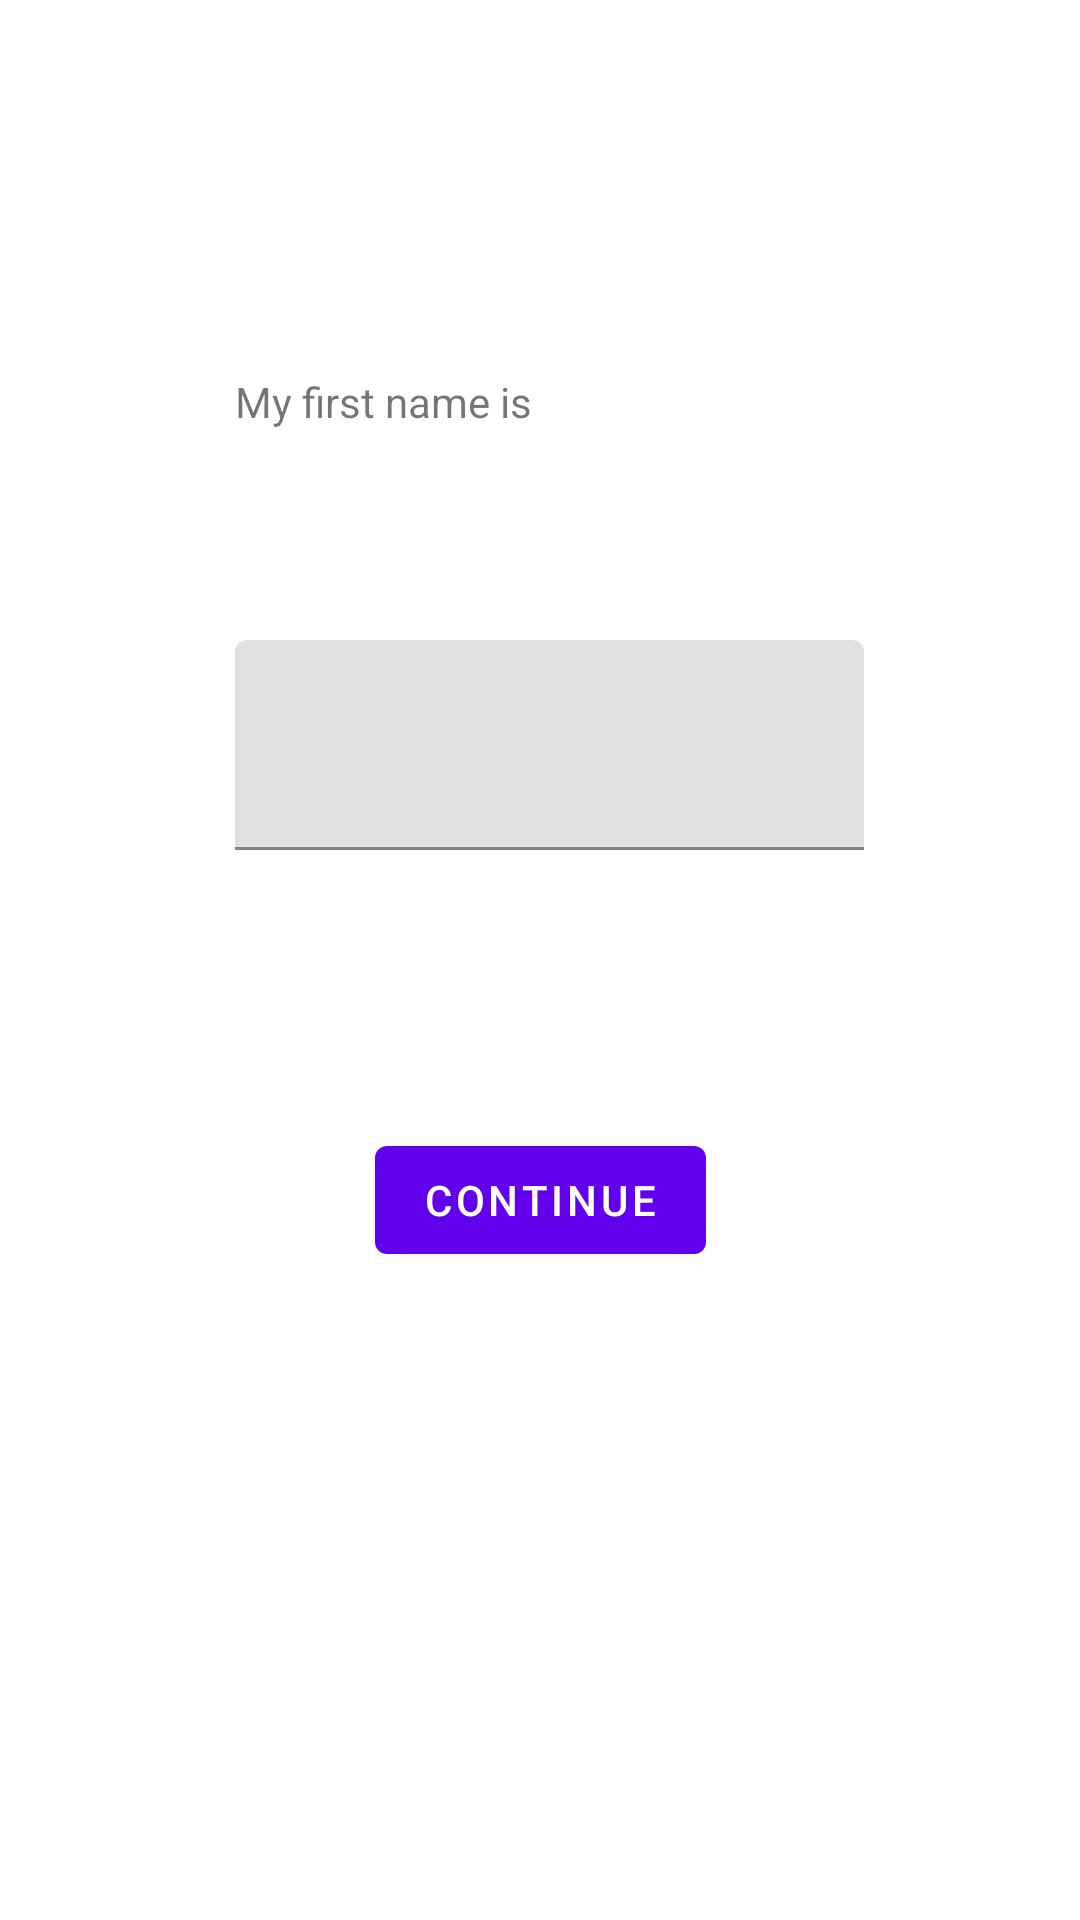

Produce the Android XML layout that renders to this screen, including the resource entries it uses.
<!-- AndroidManifest.xml: application theme Theme.TinderNavigation -->
<!-- res/layout/fragment_name.xml -->
<?xml version="1.0" encoding="utf-8"?>
<androidx.constraintlayout.widget.ConstraintLayout xmlns:android="http://schemas.android.com/apk/res/android"
    android:layout_width="match_parent"
    android:layout_height="match_parent"
    xmlns:app="http://schemas.android.com/apk/res-auto">

    <com.google.android.material.textview.MaterialTextView
        android:id="@+id/tv_name_prompt"
        android:layout_width="wrap_content"
        android:layout_height="wrap_content"
        android:text="@string/my_first_name_is"
        app:layout_constraintTop_toTopOf="parent"
        app:layout_constraintBottom_toBottomOf="parent"
        app:layout_constraintStart_toStartOf="parent"
        app:layout_constraintEnd_toEndOf="parent"
        app:layout_constraintVertical_bias=".2"
        app:layout_constraintHorizontal_bias=".3"/>

    <androidx.constraintlayout.widget.Guideline
        android:id="@+id/gl_right"
        android:layout_width="@dimen/constrained"
        android:layout_height="@dimen/constrained"
        android:orientation="vertical"
        app:layout_constraintGuide_percent=".8"/>

    <com.google.android.material.textfield.TextInputLayout
        android:id="@+id/textlayout_name"
        android:layout_width="@dimen/constrained"
        android:layout_height="@dimen/text_box_height"
        app:layout_constraintTop_toBottomOf="@+id/tv_name_prompt"
        app:layout_constraintStart_toStartOf="@+id/tv_name_prompt"
        app:layout_constraintEnd_toEndOf="@id/gl_right"
        android:layout_marginTop="@dimen/text_box_to_prompt">

        <com.google.android.material.textfield.TextInputEditText
            android:id="@+id/edittext_name"
            android:layout_width="match_parent"
            android:layout_height="match_parent"/>

    </com.google.android.material.textfield.TextInputLayout>

    <com.google.android.material.button.MaterialButton
        android:id="@+id/button_continue"
        android:layout_width="wrap_content"
        android:layout_height="wrap_content"
        android:text="@string/next"
        app:layout_constraintTop_toBottomOf="@+id/textlayout_name"
        app:layout_constraintStart_toStartOf="parent"
        app:layout_constraintEnd_toEndOf="parent"
        app:layout_constraintBottom_toBottomOf="parent"
        app:layout_constraintVertical_bias=".3"
        />

</androidx.constraintlayout.widget.ConstraintLayout>
<!-- resources referenced by this layout -->
<resources>
  <dimen name="constrained">0dp</dimen>
  <dimen name="text_box_height">70dp</dimen>
  <dimen name="text_box_to_prompt">70dp</dimen>
  <string name="my_first_name_is">My first name is</string>
  <string name="next">Continue</string>
  <style name="Theme.TinderNavigation" parent="Theme.MaterialComponents.DayNight.DarkActionBar">
          
          <item name="colorPrimary">@color/purple_500</item>
          <item name="colorPrimaryVariant">@color/purple_700</item>
          <item name="colorOnPrimary">@color/white</item>
          
          <item name="colorSecondary">@color/teal_200</item>
          <item name="colorSecondaryVariant">@color/teal_700</item>
          <item name="colorOnSecondary">@color/black</item>
          
          <item name="android:statusBarColor" tools:targetApi="l">?attr/colorPrimaryVariant</item>
          
      </style>
  <color name="purple_500">#FF6200EE</color>
  <color name="purple_700">#FF3700B3</color>
  <color name="white">#FFFFFFFF</color>
  <color name="teal_200">#FF03DAC5</color>
  <color name="teal_700">#FF018786</color>
  <color name="black">#FF000000</color>
</resources>
